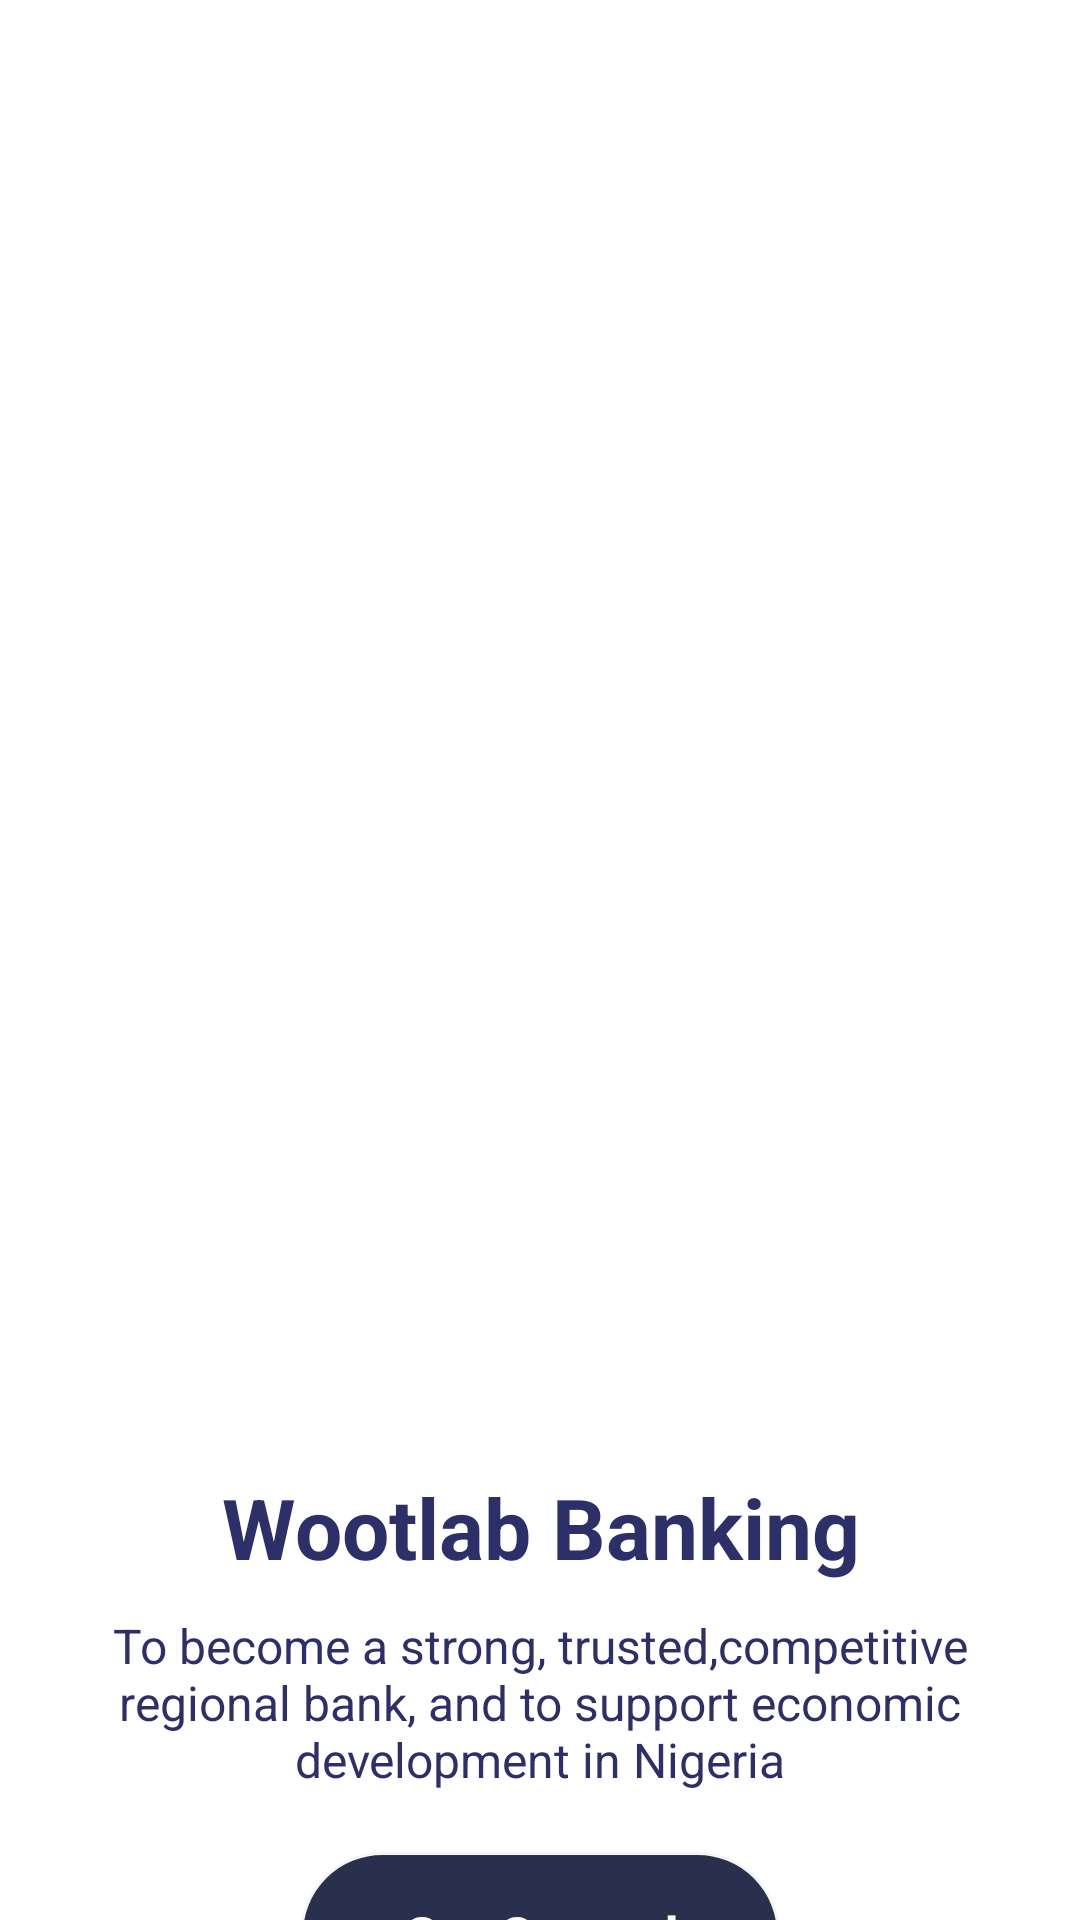

Layout XML and referenced resources for this Android screen:
<!-- AndroidManifest.xml: application theme Theme.WootlabBanking -->
<!-- res/layout/activity_main.xml -->
<?xml version="1.0" encoding="utf-8"?>
<LinearLayout
    xmlns:android="http://schemas.android.com/apk/res/android"
    xmlns:app="http://schemas.android.com/apk/res-auto"
    xmlns:tools="http://schemas.android.com/tools"
    android:layout_width="match_parent"
    android:layout_height="match_parent"
    android:orientation="vertical"
    tools:context=".MainActivity">

    <RelativeLayout
        android:layout_width="match_parent"
        android:layout_height="match_parent"
        >
        <ImageView
            android:layout_width="match_parent"
            android:layout_height="610dp"
            android:scaleType="fitXY"
            android:contentDescription="@string/main_bg"
            android:src="@drawable/ic_gmbr" />

        <ImageView
            android:layout_width="200dp"
            android:layout_height="35dp"
            android:layout_marginStart="110dp"
            android:layout_marginTop="30dp"
            android:layout_marginEnd="110dp"
            android:contentDescription="@string/woot_lab_logo"
            android:background="@drawable/woot_lab_logo"/>

    </RelativeLayout>

    <LinearLayout
        android:layout_width="match_parent"
        android:layout_height="wrap_content"
        android:orientation="vertical"
        android:layout_marginTop="-150dp">

        <TextView
            android:layout_width="match_parent"
            android:layout_height="wrap_content"
            android:gravity="center"
            android:text="@string/wootlab_banking"
            android:textSize="28sp"
            android:textStyle="bold"
            android:textColor="@color/text1" />

        <TextView
            android:layout_width="match_parent"
            android:layout_height="wrap_content"
            android:layout_marginTop="10dp"
            android:layout_marginStart="30dp"
            android:layout_marginEnd="30dp"
            android:gravity="center"
            android:textSize="16sp"
            android:text="@string/to_become"
            android:textColor="@color/text1"/>

    </LinearLayout>


    <TextView
        android:id="@+id/get_started"
        android:layout_width="match_parent"
        android:layout_height="55dp"
        android:layout_marginTop="20dp"
        android:clickable="true"
        android:background="@drawable/bg_text"
        android:foreground="?android:attr/selectableItemBackground"
        android:text="@string/get_started"
        android:layout_marginStart="100dp"
        android:layout_marginEnd="100dp"
        android:focusable="true"
        android:gravity="center"
        android:textStyle="bold"
        android:textSize="18sp"
        android:textColor="@color/white"/>


</LinearLayout>
<!-- resources referenced by this layout -->
<resources>
  <color name="text1">#2D2F68</color>
  <color name="white">#FFFFFFFF</color>
  <!-- drawable bg_text (drawable) -->
  <?xml version="1.0" encoding="utf-8"?>
  <shape xmlns:android="http://schemas.android.com/apk/res/android"
      android:dither="true"
      android:shape="rectangle"
      android:useLevel="true">
  
      <gradient
          android:angle="180"
          android:endColor="#29304D"
          android:startColor="#29304D"
          android:type="linear" />
      <corners android:radius="50dp" />
      <stroke
          android:width="1dp"
          android:color="#f5f5f5" />
  </shape>
  <string name="get_started">Get Started</string>
  <string name="main_bg">main bg</string>
  <string name="to_become">To become a strong, trusted,competitive regional bank,
          and to support economic development in Nigeria</string>
  <string name="woot_lab_logo">woot lab logo</string>
  <string name="wootlab_banking">Wootlab Banking</string>
  <style name="Theme.WootlabBanking" parent="Theme.MaterialComponents.DayNight.NoActionBar">
          
          <item name="colorPrimary">@color/purple_500</item>
          <item name="colorPrimaryVariant">@color/purple_700</item>
          <item name="colorOnPrimary">@color/white</item>
          
          <item name="colorSecondary">@color/teal_200</item>
          <item name="colorSecondaryVariant">@color/teal_700</item>
          <item name="colorOnSecondary">@color/black</item>
          
          <item name="android:statusBarColor" tools:targetApi="l">?attr/colorPrimaryVariant</item>
          
      </style>
  <color name="purple_500">#FF6200EE</color>
  <color name="purple_700">#FF3700B3</color>
  <color name="teal_200">#FF03DAC5</color>
  <color name="teal_700">#FF018786</color>
  <color name="black">#FF000000</color>
</resources>
